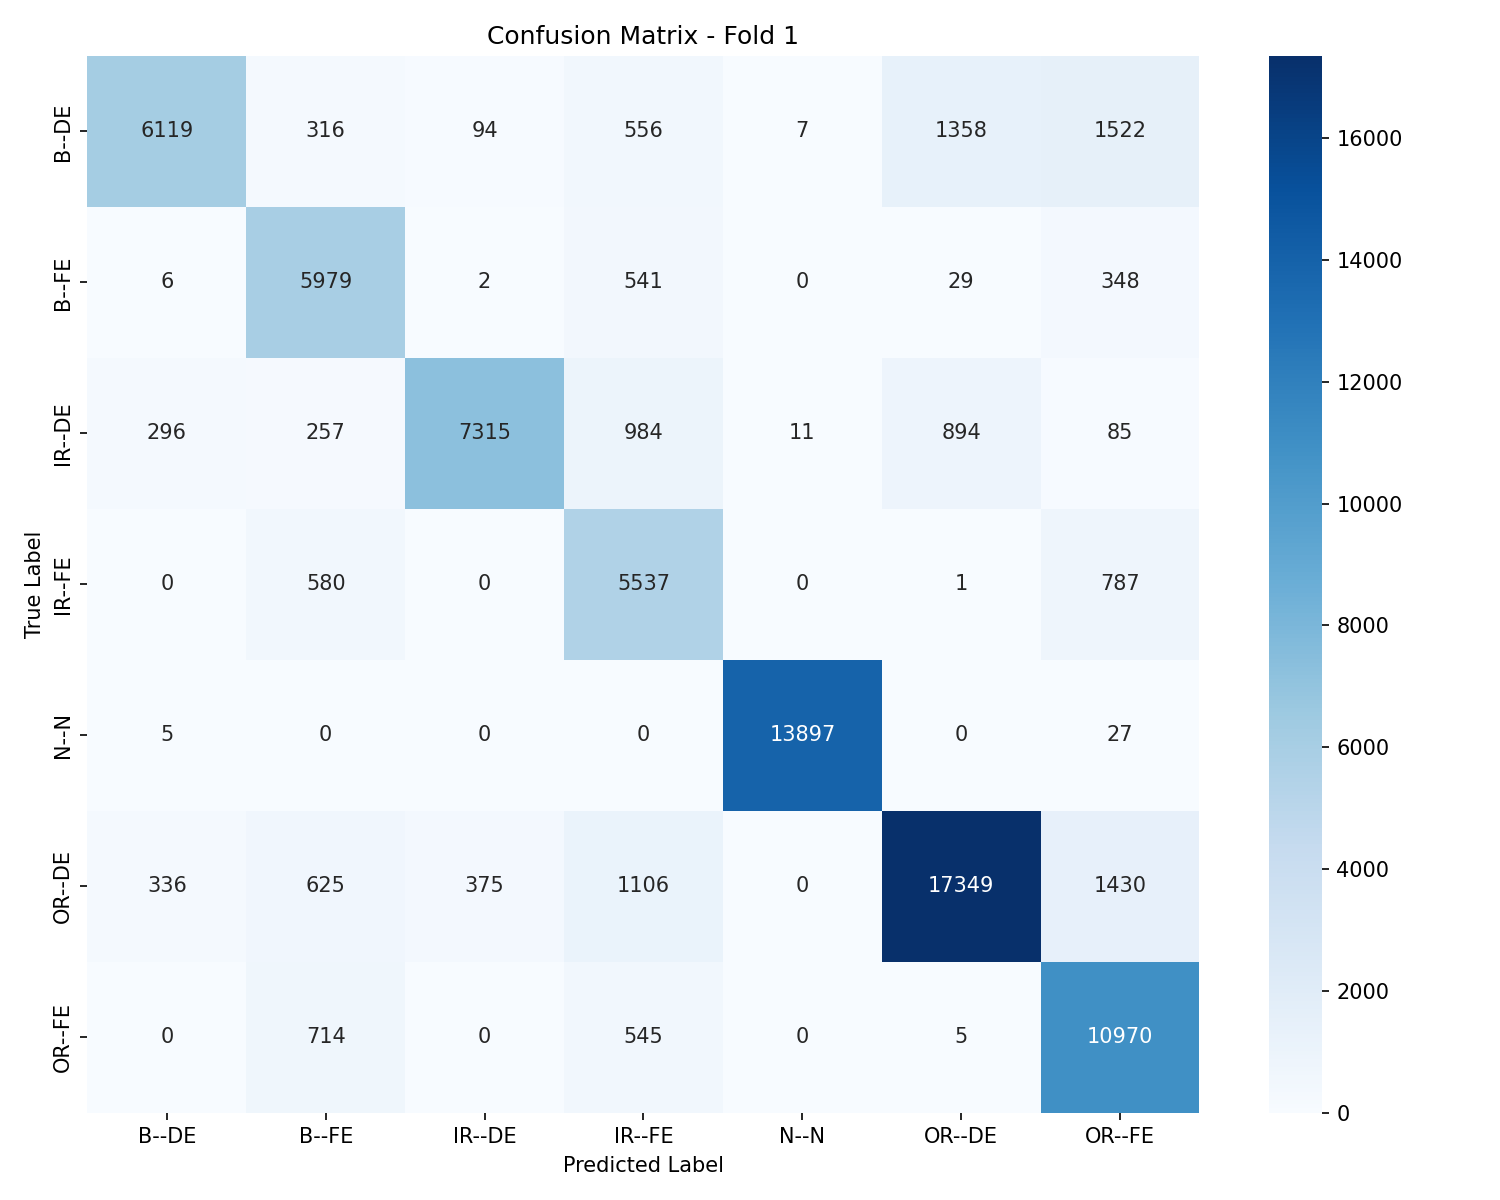

The table this chart was drawn from, first rows:
, B--DE, B--FE, IR--DE, IR--FE, N--N, OR--DE, OR--FE
B--DE, 6119, 316, 94, 556, 7, 1358, 1522
B--FE, 6, 5979, 2, 541, 0, 29, 348
IR--DE, 296, 257, 7315, 984, 11, 894, 85
IR--FE, 0, 580, 0, 5537, 0, 1, 787
N--N, 5, 0, 0, 0, 13897, 0, 27
OR--DE, 336, 625, 375, 1106, 0, 17349, 1430
OR--FE, 0, 714, 0, 545, 0, 5, 10970
